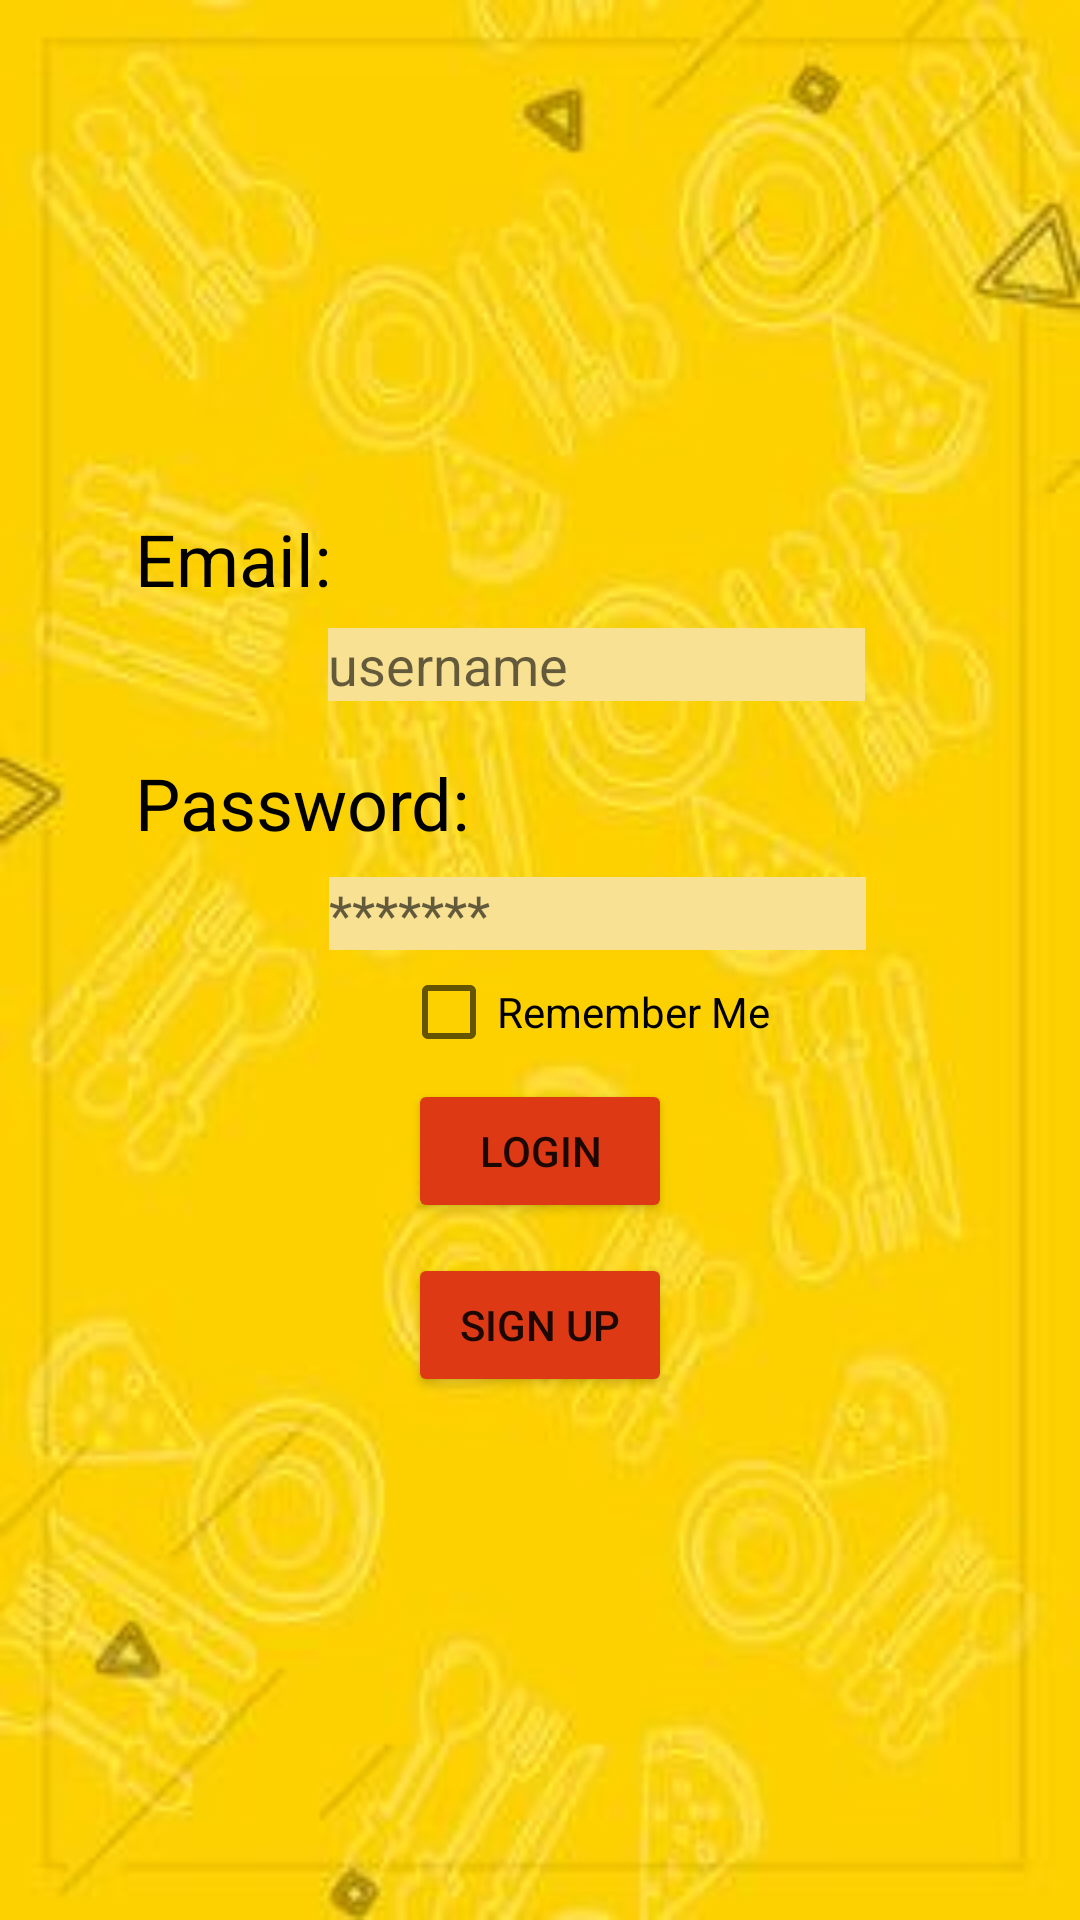

Write the Android layout XML for this screen, with the resource values it uses.
<!-- AndroidManifest.xml: application theme Theme.ProjectDraft -->
<!-- res/layout/customer_login.xml -->
<?xml version="1.0" encoding="utf-8"?>
<RelativeLayout xmlns:android="http://schemas.android.com/apk/res/android"

    xmlns:app="http://schemas.android.com/apk/res-auto"
    xmlns:tools="http://schemas.android.com/tools"
    android:layout_width="match_parent"
    android:layout_height="match_parent"
    android:orientation="vertical"
    android:layout_margin="8dp"
    tools:context=".cust_login"
    android:layout_centerHorizontal="true"
    android:layout_centerVertical="true"
    android:background="@drawable/login">


    <TextView
        android:id="@+id/emailTV"
        android:layout_width="75dp"
        android:layout_height="wrap_content"
        android:layout_marginLeft="45dp"
        android:layout_marginTop="170dp"
        android:text="@string/email2"
        android:textColor="#000"
        android:textSize="24sp"
        tools:ignore="InvalidId" />

    <EditText
        android:id="@+id/edtName"
        android:layout_width="179dp"
        android:layout_height="wrap_content"
        android:layout_below="@id/emailTV"
        android:layout_marginLeft="-11dp"
        android:layout_marginTop="7dp"
        android:layout_toRightOf="@id/emailTV"
        android:background="#FFD54B"
        android:backgroundTint="#F8E193"
        android:hint="@string/username"
        android:textColor="#FF896C" />

    <TextView
        android:id="@+id/passwordTV"
        android:layout_width="wrap_content"
        android:layout_height="43dp"
        android:layout_below="@id/emailTV"
        android:layout_marginLeft="45dp"
        android:layout_marginTop="49dp"
        android:text="@string/password"
        android:textColor="#000"
        android:textSize="24sp" />

    <EditText
        android:id="@+id/edtPL"
        android:layout_width="179dp"
        android:layout_height="wrap_content"
        android:layout_below="@id/emailTV"
        android:layout_marginLeft="-47dp"
        android:layout_marginTop="90dp"
        android:layout_toRightOf="@id/passwordTV"
        android:background="#F3EAD6"
        android:backgroundTint="#F8E193 "
        android:inputType="textPassword"
        android:hint="@string/passHint"
        tools:ignore="DuplicateIds" />

    <CheckBox
        android:id="@+id/check"
        android:layout_width="wrap_content"
        android:layout_height="25dp"
        android:layout_below="@id/edtPL"
        android:layout_marginLeft="-23dp"
        android:layout_marginTop="8dp"
        android:layout_toRightOf="@id/passwordTV"
        android:onClick="remember_onClick"
        android:text="@string/remember_me" />

    <Button
        android:id="@+id/button"
        android:layout_width="wrap_content"
        android:layout_height="wrap_content"
        android:layout_below="@id/check"
        android:layout_centerHorizontal="true"
        android:layout_marginTop="10dp"
        android:backgroundTint="#DD3915"
        android:text="@string/login"
        android:onClick="btnLogin_onClick"/>

    <Button
        android:id="@+id/btnSign"
        android:layout_width="wrap_content"
        android:layout_height="wrap_content"
        android:layout_below="@id/button"
        android:layout_centerHorizontal="true"
        android:layout_marginTop="10dp"
        android:onClick="btnSign_OnClick"
        android:text="@string/sign_up"
        android:backgroundTint="#DD3915"
        />












</RelativeLayout>
<!-- resources referenced by this layout -->
<resources>
  <!-- drawable login: jpg bitmap (drawable, 13655 bytes) -->
  <string name="continue_as_guest">Continue As Guest</string>
  <string name="email2">Email:</string>
  <string name="login">Login</string>
  <string name="passHint">*******</string>
  <string name="password">Password:</string>
  <string name="remember_me">Remember Me</string>
  <string name="sign_up">Sign uP</string>
  <string name="username">username</string>
  <style name="Theme.ProjectDraft" parent="Theme.MaterialComponents.DayNight.DarkActionBar">
          
          <item name="colorPrimary">@color/purple_500</item>
          <item name="colorPrimaryVariant">@color/purple_700</item>
          <item name="colorOnPrimary">@color/white</item>
          
          <item name="colorSecondary">@color/teal_200</item>
          <item name="colorSecondaryVariant">@color/teal_700</item>
          <item name="colorOnSecondary">@color/black</item>
          
          <item name="android:statusBarColor" tools:targetApi="l">?attr/colorPrimaryVariant</item>
          
      </style>
  <!-- not gathered from this repository: default colours our renderer supplied (Android Studio template values) -->
  <color name="purple_500">#FF6200EE</color>
  <color name="purple_700">#FF3700B3</color>
  <color name="teal_200">#FF03DAC5</color>
  <color name="teal_700">#FF018786</color>
  <color name="black">#FF000000</color>
  <color name="white">#FFFFFFFF</color>
</resources>
